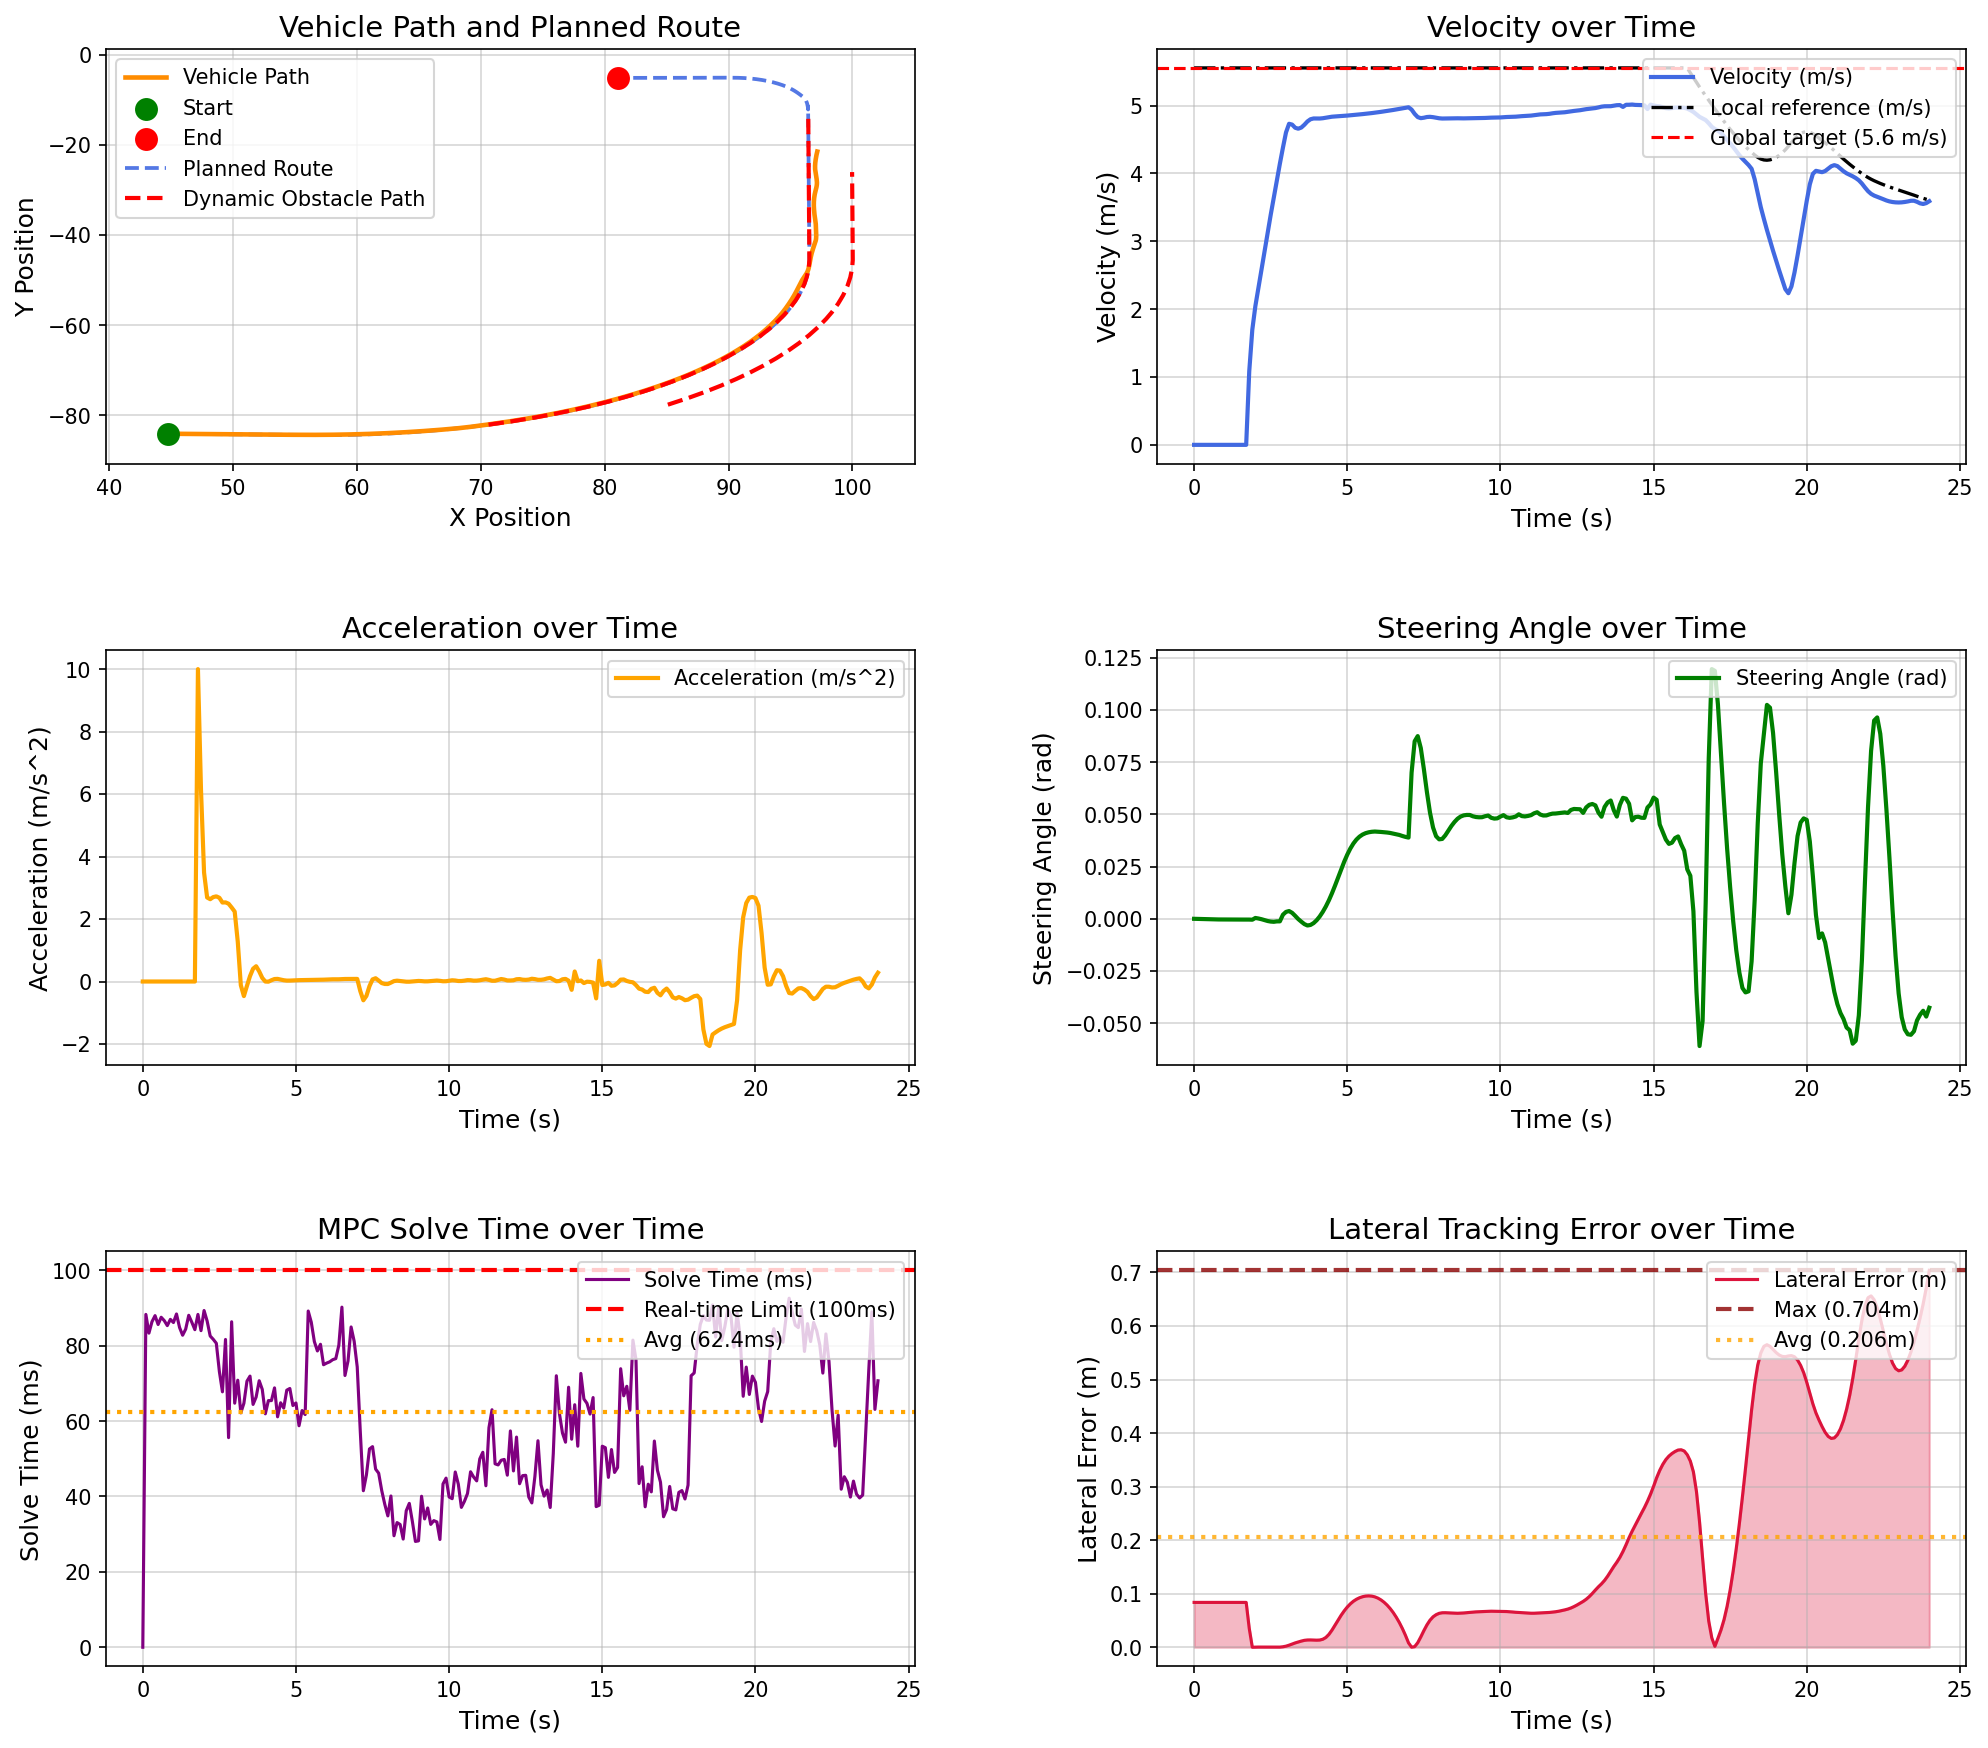

The table this chart was drawn from, first rows:
场景, step, time, x, y, yaw, speed, ac, steer, solve_time, lat_error, min_obstacle_dist, 
opportunistic_lane_change_blocked_town05, 0, 0.000000, 44.78, -84.13, -1.444, 0.000000, 0.000000, 0.000000, 0.000000, 0.08375, , 
opportunistic_lane_change_blocked_town05, 1, 0.1, 44.78, -84.13, -1.444, 0.000000, -0.000000, -0.000043, 88.3, 0.08375, 17.07, 
opportunistic_lane_change_blocked_town05, 2, 0.2, 44.78, -84.13, -1.444, 0.000000, -0.000000, -0.000101, 83.33, 0.08375, 16.1, 
opportunistic_lane_change_blocked_town05, 3, 0.3, 44.78, -84.13, -1.444, 0.000000, 0.000000, -0.000150, 86.37, 0.08375, 16.31, 
opportunistic_lane_change_blocked_town05, 4, 0.4, 44.78, -84.13, -1.444, 0.000000, 0.000000, -0.000217, 87.97, 0.08375, 16.09, 
opportunistic_lane_change_blocked_town05, 5, 0.5, 44.78, -84.13, -1.444, 0.000000, 0.000000, -0.000249, 85.63, 0.08375, 16.65, 
opportunistic_lane_change_blocked_town05, 6, 0.6, 44.78, -84.13, -1.444, 0.000000, -0.000000, -0.000275, 87.55, 0.08375, 16.98, 
opportunistic_lane_change_blocked_town05, 7, 0.7, 44.78, -84.13, -1.444, 0.000000, -0.000000, -0.000295, 86.66, 0.08375, 17.27, 
opportunistic_lane_change_blocked_town05, 8, 0.8, 44.78, -84.13, -1.444, 0.000000, -0.000000, -0.000312, 85.32, 0.08375, 17.56, 
opportunistic_lane_change_blocked_town05, 9, 0.9, 44.78, -84.13, -1.444, 0.000000, 0.000000, -0.000325, 86.99, 0.08375, 17.94, 
opportunistic_lane_change_blocked_town05, 10, 1, 44.78, -84.13, -1.444, 0.000000, -0.000000, -0.000335, 86.14, 0.08375, 18.27, 
opportunistic_lane_change_blocked_town05, 11, 1.1, 44.78, -84.13, -1.444, 0.000000, 0.000000, -0.000343, 88.41, 0.08375, 18.6, 
opportunistic_lane_change_blocked_town05, 12, 1.2, 44.78, -84.13, -1.444, 0.000000, -0.000000, -0.000350, 84.82, 0.08375, 18.88, 
opportunistic_lane_change_blocked_town05, 13, 1.3, 44.78, -84.13, -1.444, 0.000000, 0.000000, -0.000355, 82.77, 0.08375, 19.21, 
opportunistic_lane_change_blocked_town05, 14, 1.4, 44.78, -84.13, -1.444, 0.000000, 0.000000, -0.000360, 84.4, 0.08375, 19.55, 
opportunistic_lane_change_blocked_town05, 15, 1.5, 44.78, -84.13, -1.444, 0.000000, -0.000000, -0.000363, 88.07, 0.08375, 19.88, 
opportunistic_lane_change_blocked_town05, 16, 1.6, 44.78, -84.13, -1.444, 0.000000, 0.000000, -0.000366, 86.23, 0.08375, 20.21, 
opportunistic_lane_change_blocked_town05, 17, 1.7, 44.78, -84.13, -1.444, 0.000000, 0.000000, -0.000368, 84.25, 0.08375, 20.44, 
opportunistic_lane_change_blocked_town05, 18, 1.8, 44.82, -84.13, -1.445, 1.084, 10, -0.000370, 88.29, 0.03514, 20.81, 
opportunistic_lane_change_blocked_town05, 19, 1.9, 44.97, -84.13, -1.462, 1.697, 6.127, -0.000431, 83.99, 0.000007, 20.5, 
opportunistic_lane_change_blocked_town05, 20, 2, 45.16, -84.14, -1.429, 2.046, 3.485, 0.000401, 89.33, 0.000235, 20.38, 
opportunistic_lane_change_blocked_town05, 21, 2.1, 45.38, -84.14, -1.399, 2.314, 2.689, 0.000147, 86.55, 0.000319, 20.37, 
opportunistic_lane_change_blocked_town05, 22, 2.2, 45.62, -84.15, -1.376, 2.578, 2.635, -0.000192, 82.57, 0.000291, 20.37, 
opportunistic_lane_change_blocked_town05, 23, 2.3, 45.89, -84.16, -1.362, 2.848, 2.702, -0.000647, 81.69, 0.000182, 20.3, 
opportunistic_lane_change_blocked_town05, 24, 2.4, 46.19, -84.16, -1.359, 3.121, 2.725, -0.001051, 80.64, 0.000058, 20.28, 
opportunistic_lane_change_blocked_town05, 25, 2.5, 46.52, -84.17, -1.365, 3.389, 2.68, -0.001322, 73.13, 0.000075, 20.25, 
opportunistic_lane_change_blocked_town05, 26, 2.6, 46.87, -84.18, -1.378, 3.642, 2.528, -0.001435, 67.76, 0.000174, 20.21, 
opportunistic_lane_change_blocked_town05, 27, 2.7, 47.25, -84.19, -1.392, 3.895, 2.533, -0.001235, 81.66, 0.000235, 20.16, 
opportunistic_lane_change_blocked_town05, 28, 2.8, 47.65, -84.2, -1.407, 4.144, 2.491, -0.001217, 55.61, 0.000244, 20.03, 
opportunistic_lane_change_blocked_town05, 29, 2.9, 48.08, -84.21, -1.389, 4.381, 2.37, 0.001967, 86.35, 0.000900, 20.82, 
opportunistic_lane_change_blocked_town05, 30, 3, 48.53, -84.22, -1.362, 4.605, 2.238, 0.003305, 64.75, 0.002011, 20.74, 
opportunistic_lane_change_blocked_town05, 31, 3.1, 49, -84.23, -1.314, 4.732, 1.275, 0.003712, 70.85, 0.003835, 20.65, 
opportunistic_lane_change_blocked_town05, 32, 3.2, 49.47, -84.24, -1.27, 4.72, -0.1173, 0.002861, 62.18, 0.006031, 20.55, 
opportunistic_lane_change_blocked_town05, 33, 3.3, 49.94, -84.25, -1.246, 4.674, -0.467, 0.001415, 64.72, 0.008119, 20.42, 
opportunistic_lane_change_blocked_town05, 34, 3.4, 50.41, -84.26, -1.243, 4.66, -0.1398, -0.000133, 70.58, 0.009873, 20.33, 
opportunistic_lane_change_blocked_town05, 35, 3.5, 50.87, -84.27, -1.245, 4.677, 0.1723, -0.001378, 71.93, 0.01154, 20.24, 
opportunistic_lane_change_blocked_town05, 36, 3.6, 51.34, -84.28, -1.26, 4.718, 0.4092, -0.002531, 64.42, 0.01292, 20.15, 
opportunistic_lane_change_blocked_town05, 37, 3.7, 51.82, -84.29, -1.3, 4.767, 0.4893, -0.003201, 66.39, 0.01356, 20.05, 
opportunistic_lane_change_blocked_town05, 38, 3.8, 52.3, -84.3, -1.344, 4.799, 0.3233, -0.002941, 70.71, 0.01365, 19.94, 
opportunistic_lane_change_blocked_town05, 39, 3.9, 52.78, -84.32, -1.377, 4.811, 0.1141, -0.002067, 68.4, 0.01346, 19.82, 
opportunistic_lane_change_blocked_town05, 40, 4, 53.26, -84.33, -1.392, 4.81, -0.000664, -0.000694, 61.93, 0.0132, 19.71, 
opportunistic_lane_change_blocked_town05, 41, 4.1, 53.74, -84.34, -1.381, 4.81, -0.005646, 0.001116, 65.44, 0.01347, 19.6, 
opportunistic_lane_change_blocked_town05, 42, 4.2, 54.22, -84.35, -1.34, 4.814, 0.04139, 0.003312, 65.43, 0.01492, 19.49, 
opportunistic_lane_change_blocked_town05, 43, 4.3, 54.7, -84.36, -1.263, 4.822, 0.07968, 0.005885, 68.81, 0.01825, 19.38, 
opportunistic_lane_change_blocked_town05, 44, 4.4, 55.18, -84.37, -1.144, 4.83, 0.08419, 0.008850, 61.13, 0.02402, 19.26, 
opportunistic_lane_change_blocked_town05, 45, 4.5, 55.67, -84.37, -0.9768, 4.837, 0.06422, 0.0122, 64.85, 0.03198, 19.15, 
opportunistic_lane_change_blocked_town05, 46, 4.6, 56.15, -84.38, -0.7576, 4.841, 0.04114, 0.01586, 63.45, 0.04122, 19.03, 
opportunistic_lane_change_blocked_town05, 47, 4.7, 56.64, -84.38, -0.4832, 4.843, 0.02911, 0.01971, 68.2, 0.05076, 18.91, 
opportunistic_lane_change_blocked_town05, 48, 4.8, 57.12, -84.37, -0.1528, 4.846, 0.02958, 0.02359, 68.65, 0.05983, 18.79, 
opportunistic_lane_change_blocked_town05, 49, 4.9, 57.6, -84.36, 0.2321, 4.85, 0.03505, 0.02733, 64.12, 0.06797, 18.65, 
opportunistic_lane_change_blocked_town05, 50, 5, 58.09, -84.35, 0.6671, 4.853, 0.04024, 0.03071, 64.8, 0.07512, 18.53, 
opportunistic_lane_change_blocked_town05, 51, 5.1, 58.57, -84.33, 1.146, 4.857, 0.04359, 0.03363, 58.76, 0.08112, 18.4, 
opportunistic_lane_change_blocked_town05, 52, 5.2, 59.06, -84.31, 1.661, 4.862, 0.04519, 0.03604, 62.8, 0.08595, 18.27, 
opportunistic_lane_change_blocked_town05, 53, 5.3, 59.55, -84.28, 2.206, 4.866, 0.04662, 0.03794, 61.74, 0.08967, 18.14, 
opportunistic_lane_change_blocked_town05, 54, 5.4, 60.03, -84.25, 2.773, 4.87, 0.04713, 0.03934, 89.2, 0.09246, 18.02, 
opportunistic_lane_change_blocked_town05, 55, 5.5, 60.52, -84.21, 3.356, 4.875, 0.04826, 0.04033, 86.23, 0.09441, 17.89, 
opportunistic_lane_change_blocked_town05, 56, 5.6, 61, -84.17, 3.95, 4.88, 0.05044, 0.04101, 81.1, 0.0956, 17.76, 
opportunistic_lane_change_blocked_town05, 57, 5.7, 61.49, -84.12, 4.552, 4.885, 0.05312, 0.04142, 78.61, 0.09597, 17.63, 
opportunistic_lane_change_blocked_town05, 58, 5.8, 61.97, -84.06, 5.158, 4.89, 0.0562, 0.04166, 80.38, 0.0955, 17.48, 
opportunistic_lane_change_blocked_town05, 59, 5.9, 62.46, -84, 5.767, 4.896, 0.05877, 0.04177, 74.95, 0.09411, 17.34, 
... 181 more rows
